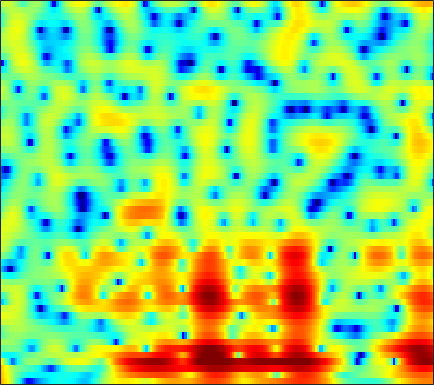

The data file committed next to this chart (first rows):
8.652, 7.7327, 6.402, 4.9408, 3.7488, 2.0172, 0.094002, -1.4956, -3.8618, -6.5751, -9.6895, -12.265, -15.415, -16.309, -15.282, -13.383, -11.696, -10.652, -9.4575, -8.4594, -7.623, -6.9949, -6.2006, -5.5551
7.978, 7.011, 5.673, 4.292, 3.241, 1.837, 0.4691, -0.5093, -1.718, -2.774, -3.647, -4.171, -4.712, -5.104, -5.322, -5.528, -5.689, -5.785, -5.862, -5.87, -5.817, -5.745, -5.611, -5.448
7.855, 6.749, 5.294, 3.902, 2.93, 1.768, 0.7905, 0.1871, -0.4638, -0.977, -1.392, -1.67, -2.047, -2.421, -2.721, -3.237, -3.936, -4.605, -5.737, -7.198, -9.075, -10.78, -13.15, -14.21
5.144, 3.173, 0.1793, -3.48, -6.881, -11.54, -10.52, -7.639, -4.663, -2.635, -1.207, -0.4813, 0.1713, 0.5987, 0.8144, 0.952, 0.9014, 0.7458, 0.3676, -0.1677, -0.7916, -1.238, -1.661, -1.741
-4.398, -4.915, -5.221, -5.477, -5.601, -5.535, -5.068, -4.513, -3.698, -2.917, -2.177, -1.744, -1.334, -1.024, -0.7929, -0.4398, -0.0492, 0.2606, 0.6711, 1.047, 1.391, 1.618, 1.89, 2.124
-1.334, -1.136, -0.7749, -0.4874, -0.3423, -0.2858, -0.398, -0.6017, -1.088, -1.88, -2.917, -3.967, -5.868, -8.303, -9.696, -8.936, -6.197, -4.183, -1.958, -0.2406, 1.059, 1.807, 2.547, 3.021
1.685, 1.477, 1.311, 1.19, 1.091, 0.8934, 0.5949, 0.2962, -0.2478, -1.002, -1.872, -2.575, -3.573, -4.493, -4.918, -4.822, -3.949, -3.047, -1.821, -0.7278, 0.1683, 0.7027, 1.235, 1.574
-2.221, -1.369, -0.467, 0.1812, 0.5223, 0.8173, 0.9503, 0.983, 0.9352, 0.7432, 0.4597, 0.2483, 0.005988, -0.1747, -0.2773, -0.3591, -0.3576, -0.3044, -0.1891, -0.05178, 0.06941, 0.1425, 0.2006, 0.2074
-1.365, -0.4905, 0.414, 1.065, 1.418, 1.742, 1.917, 1.948, 1.923, 1.816, 1.612, 1.406, 1.101, 0.7954, 0.5731, 0.2894, 0.001971, -0.2086, -0.4707, -0.7267, -0.9762, -1.172, -1.447, -1.742
3.004, 2.985, 2.999, 3.02, 3.019, 2.968, 2.851, 2.685, 2.4, 2.078, 1.683, 1.318, 0.743, 0.1007, -0.3996, -1.053, -1.69, -2.134, -2.66, -3.108, -3.495, -3.773, -4.18, -4.694
4.495, 4.294, 4.104, 3.968, 3.866, 3.694, 3.492, 3.261, 2.809, 2.223, 1.521, 0.8905, -0.1304, -1.385, -2.473, -4.053, -5.69, -6.812, -7.831, -8.077, -7.684, -7.229, -6.716, -6.473
2.741, 2.671, 2.795, 3.069, 3.314, 3.538, 3.648, 3.65, 3.392, 2.797, 1.931, 1.133, -0.1621, -1.826, -3.4, -6.056, -9.686, -13.67, -21.75, -17.1, -11.44, -8.839, -6.481, -4.917
-7.718, -7.173, -3.832, -0.9336, 0.6279, 2.123, 2.911, 3.214, 3.323, 2.999, 2.209, 1.361, 0.00726, -1.525, -2.808, -4.526, -5.986, -6.683, -6.947, -6.473, -5.425, -4.487, -3.174, -1.974
-3.062, -2.76, -1.325, 0.4392, 1.583, 2.771, 3.45, 3.555, 3.412, 3.045, 2.219, 1.219, -0.6011, -2.979, -5.308, -9.594, -14.9, -14.68, -10.12, -6.784, -4.502, -3.24, -2.01, -1.178
2.682, 2.58, 2.546, 2.69, 2.857, 2.994, 3.197, 3.217, 2.947, 2.493, 1.905, 1.264, 0.05777, -1.418, -2.627, -4.263, -5.357, -5.414, -4.593, -3.432, -2.389, -1.809, -1.409, -1.515
1.548, 1.152, 0.7864, 0.5082, 0.4031, 0.3233, 0.3046, 0.4588, 0.6408, 0.6074, 0.5245, 0.4678, 0.3047, 0.01291, -0.1937, -0.4127, -0.5413, -0.5583, -0.4804, -0.3197, -0.1436, -0.06319, -0.05403, -0.2222
-2.833, -3.586, -4.484, -5.168, -5.43, -5.148, -4.67, -4.175, -3.241, -2.323, -1.667, -1.267, -0.7656, -0.3912, -0.1969, 0.02442, 0.2084, 0.3313, 0.4777, 0.6455, 0.8074, 0.9305, 1.088, 1.269
-7.445, -8.76, -11.69, -16.66, -22.95, -18.4, -11.75, -9.114, -6.84, -4.946, -3.487, -2.716, -1.885, -1.165, -0.7499, -0.3483, -0.06333, 0.07812, 0.2398, 0.3611, 0.5085, 0.6727, 0.9993, 1.43
-5.703, -6.186, -7.234, -8.321, -8.959, -8.573, -8.276, -7.46, -6.089, -5.123, -4.101, -3.205, -2.172, -1.353, -0.8456, -0.4137, -0.287, -0.3862, -0.7635, -1.344, -1.886, -2.062, -1.675, -0.606
0.2772, -0.03633, -0.7036, -1.651, -2.491, -3.36, -4.909, -6.55, -8.331, -9.211, -7.931, -6.043, -3.555, -1.823, -0.943, -0.2823, -0.2059, -0.5643, -1.733, -3.916, -8.104, -14.96, -16.97, -6.222
2.865, 2.508, 1.823, 0.9148, 0.002412, -1.554, -3.257, -5.322, -8.243, -10.1, -8.685, -6.397, -4.079, -2.352, -1.483, -0.7969, -0.5592, -0.6544, -1.046, -1.715, -2.389, -2.683, -2.429, -1.449
3.238, 3.022, 2.656, 2.14, 1.643, 0.7342, 0.02801, -0.6204, -1.381, -1.753, -1.956, -1.839, -1.587, -1.348, -1.193, -1.088, -1.119, -1.194, -1.354, -1.538, -1.625, -1.613, -1.438, -1.099
3.553, 3.505, 3.362, 3.087, 2.884, 2.474, 1.973, 1.689, 1.173, 0.721, 0.3211, -0.02571, -0.4006, -0.8113, -1.147, -1.629, -2.158, -2.571, -3.119, -3.552, -3.809, -3.843, -3.686, -3.342
3.766, 3.85, 3.856, 3.8, 3.683, 3.535, 3.159, 2.846, 2.386, 1.773, 1.142, 0.6032, -0.1851, -1.015, -1.705, -2.731, -3.903, -4.936, -6.502, -8.203, -9.622, -9.903, -8.976, -7.357
2.969, 3.327, 3.735, 4.054, 4.095, 4.086, 3.866, 3.492, 2.933, 2.098, 1.116, 0.3362, -0.846, -1.988, -2.814, -3.895, -5.093, -6.192, -8.217, -11.48, -16.61, -18.78, -13.26, -8.826
-0.002318, 1.276, 2.65, 3.568, 4.021, 4.163, 4.1, 3.74, 2.924, 1.751, 0.05329, -1.479, -3.909, -6.295, -7.329, -7.186, -6.234, -5.596, -5.066, -4.808, -4.58, -4.238, -3.506, -2.565
-2.613, -0.8065, 0.9433, 2.113, 2.748, 3.218, 3.178, 2.984, 2.199, 1.027, -0.8329, -2.721, -6.168, -11.06, -13.42, -10.01, -6.359, -4.498, -2.753, -1.51, -0.6389, -0.1127, 0.4787, 0.9224
-2.729, -1.821, -0.6541, 0.2859, 0.7628, 1.308, 1.488, 1.454, 1.205, 0.6222, -0.1308, -0.8402, -1.736, -2.451, -2.706, -2.613, -2.101, -1.568, -0.8193, -0.1232, 0.4922, 0.8795, 1.275, 1.524
-4.319, -3.485, -2.429, -1.442, -0.8407, -0.2642, 0.2433, 0.398, 0.5675, 0.4664, 0.3143, 0.07694, -0.2284, -0.5074, -0.6588, -0.7394, -0.6606, -0.4962, -0.1571, 0.2519, 0.7155, 1.04, 1.401, 1.642
-6.781, -5.53, -4.2, -3.022, -2.158, -1.3, -0.548, -0.1288, 0.2332, 0.4422, 0.4135, 0.2952, -0.05089, -0.5154, -0.9117, -1.403, -1.73, -1.765, -1.442, -0.7632, 0.08059, 0.7155, 1.474, 2.044
-8.533, -7.47, -6.107, -4.834, -4.022, -2.634, -1.605, -0.8236, -0.1256, 0.3387, 0.4076, 0.2652, -0.3124, -1.372, -2.556, -4.781, -7.688, -9.336, -7.929, -4.543, -1.751, -0.1384, 1.467, 2.588
-10.89, -11.54, -11.85, -10.64, -8.699, -6.25, -3.866, -2.574, -1.145, -0.2954, 0.178, 0.1864, -0.1555, -1.023, -2.043, -3.97, -6.349, -7.563, -6.464, -3.618, -1.1, 0.3949, 1.899, 2.939
-12.11, -14.52, -19.11, -16.94, -12.63, -8.197, -5.174, -3.547, -1.895, -0.788, -0.04358, 0.2417, 0.4008, 0.3186, 0.1614, -0.09702, -0.2588, -0.2237, 0.08867, 0.6713, 1.375, 1.889, 2.465, 2.842
-7.22, -7.223, -7.069, -6.35, -5.581, -4.28, -3.072, -2.161, -1.235, -0.4656, 0.04806, 0.3599, 0.6366, 0.8397, 0.9663, 1.133, 1.329, 1.504, 1.777, 2.053, 2.314, 2.45, 2.52, 2.42
-3.45, -3.017, -2.469, -2.058, -1.594, -1.218, -0.757, -0.5545, -0.3034, -0.1969, -0.1653, -0.1534, -0.1232, -0.009033, 0.1495, 0.4734, 0.8858, 1.224, 1.664, 2.038, 2.291, 2.381, 2.333, 2.069
-0.3155, 0.0758, 0.4956, 0.784, 0.8468, 0.892, 0.7442, 0.4956, 0.02261, -0.6925, -1.532, -2.276, -3.123, -3.531, -3.349, -2.513, -1.331, -0.4316, 0.6155, 1.438, 1.979, 2.209, 2.273, 2.057
1.939, 2.228, 2.43, 2.535, 2.402, 2.156, 1.572, 1.032, -0.05901, -1.535, -3.631, -5.868, -10.45, -19.29, -16.45, -8.681, -4.52, -2.438, -0.4472, 0.8941, 1.744, 2.099, 2.24, 2.031
2.56, 2.8, 2.962, 2.884, 2.782, 2.324, 1.679, 1.044, -0.07137, -1.384, -3.009, -4.266, -5.929, -6.836, -6.538, -5.023, -3.081, -1.704, -0.1706, 0.9598, 1.7, 1.986, 2.016, 1.647
1.939, 2.198, 2.441, 2.417, 2.297, 1.837, 1.203, 0.479, -0.5889, -1.821, -3.019, -3.704, -4.215, -4.083, -3.589, -2.576, -1.356, -0.4385, 0.6556, 1.518, 2.088, 2.3, 2.265, 1.83
0.1181, 0.6182, 1.169, 1.49, 1.439, 1.109, 0.4153, -0.4941, -2.007, -4.201, -7.071, -9.433, -10.76, -8.415, -6.099, -3.478, -1.435, -0.2073, 1.089, 2.054, 2.694, 2.974, 3.079, 2.861
-3.912, -2.328, -0.9462, -0.04794, 0.1309, 0.162, -0.3832, -1.073, -2.428, -4.487, -7.219, -9.488, -10.82, -8.41, -6.086, -3.514, -1.54, -0.3992, 0.8047, 1.72, 2.376, 2.731, 3.017, 3.107
-4.632, -3.104, -1.675, -0.9375, -0.5063, -0.428, -0.6619, -0.9154, -1.538, -2.217, -2.816, -3.2, -3.316, -3.038, -2.637, -1.96, -1.268, -0.7869, -0.2071, 0.3137, 0.818, 1.188, 1.653, 2.061
-0.8737, -0.6122, -0.2972, -0.1676, -0.1499, -0.3751, -0.6071, -0.8454, -1.134, -1.297, -1.397, -1.424, -1.401, -1.377, -1.388, -1.489, -1.741, -1.99, -2.34, -2.518, -2.247, -1.727, -0.7147, 0.3707
1.907, 1.725, 1.294, 0.7736, 0.06339, -0.835, -1.785, -2.461, -2.766, -2.542, -1.968, -1.421, -0.9069, -0.6671, -0.7241, -1.218, -2.287, -3.612, -6.373, -10.67, -12.53, -8.78, -4.276, -1.263
2.652, 2.338, 1.617, 0.4843, -0.7516, -2.967, -6.596, -10.81, -15.02, -9.023, -4.712, -2.739, -1.046, -0.1534, 0.08589, -0.1019, -0.8443, -1.793, -3.491, -5.263, -5.614, -4.478, -2.245, -0.23
1.147, 0.9401, 0.5281, -0.264, -0.9523, -2.303, -4.058, -5.237, -5.721, -4.562, -2.757, -1.523, -0.2551, 0.5315, 0.8391, 0.9433, 0.7503, 0.4922, 0.07946, -0.2367, -0.3179, -0.1903, 0.1664, 0.6281
-1.358, -1.291, -1.112, -0.8769, -0.7006, -0.61, -0.4935, -0.3328, -0.08536, 0.3206, 0.8274, 1.203, 1.592, 1.813, 1.856, 1.742, 1.465, 1.188, 0.7736, 0.3791, 0.04189, -0.1434, -0.3177, -0.4275
-6.294, -5.859, -4.322, -2.375, -1.194, 0.2127, 1.305, 1.905, 2.528, 2.989, 3.284, 3.382, 3.355, 3.138, 2.843, 2.269, 1.52, 0.8511, -0.1045, -1.06, -1.865, -2.309, -2.652, -2.823
-17.35, -15.19, -7.347, -3.111, -0.9766, 1.127, 2.574, 3.326, 4.054, 4.473, 4.613, 4.542, 4.228, 3.648, 3.025, 1.921, 0.4755, -0.8838, -3.082, -5.734, -8.324, -9.373, -8.806, -7.349
-2.659, -2.298, -1.305, 0.05401, 1.129, 2.295, 3.208, 3.728, 4.185, 4.361, 4.267, 4.028, 3.485, 2.662, 1.852, 0.4884, -1.267, -2.917, -5.693, -9.485, -14.76, -17.63, -14.12, -10.47
0.6542, 0.9451, 1.436, 2.03, 2.439, 2.963, 3.384, 3.604, 3.702, 3.596, 3.272, 2.884, 2.159, 1.214, 0.3662, -0.9321, -2.401, -3.575, -5.186, -6.721, -7.883, -8.372, -8.473, -8.082
1.653, 1.97, 2.449, 2.881, 3.162, 3.494, 3.688, 3.716, 3.602, 3.289, 2.76, 2.215, 1.285, 0.1456, -0.8287, -2.229, -3.663, -4.659, -5.814, -6.636, -7.127, -7.286, -7.309, -7.202
1.45, 1.99, 2.668, 3.266, 3.673, 4.039, 4.219, 4.219, 4.046, 3.626, 2.942, 2.237, 1.044, -0.4816, -1.856, -4.003, -6.405, -8.172, -9.815, -10, -9.258, -8.566, -7.77, -7.282
-0.3511, 0.7285, 1.981, 3.043, 3.653, 4.235, 4.572, 4.67, 4.551, 4.157, 3.471, 2.747, 1.47, -0.2325, -1.863, -4.711, -8.766, -13.43, -25.22, -16.58, -11.26, -9.162, -7.511, -6.705
-3.732, -1.716, 0.4157, 1.951, 2.786, 3.614, 4.11, 4.285, 4.267, 4.002, 3.487, 2.947, 1.987, 0.7603, -0.3361, -1.998, -3.783, -5.053, -6.221, -6.538, -6.2, -5.81, -5.337, -5.066
-3.951, -2.072, -0.1854, 1.205, 2.019, 2.74, 3.139, 3.251, 3.247, 3.061, 2.737, 2.41, 1.878, 1.232, 0.6843, -0.1062, -0.9293, -1.533, -2.249, -2.862, -3.353, -3.643, -3.976, -4.2
-0.793, 0.1055, 1.115, 1.87, 2.213, 2.437, 2.416, 2.278, 1.988, 1.657, 1.389, 1.239, 1.135, 1.054, 0.9583, 0.7331, 0.3676, 0.01236, -0.6191, -1.406, -2.376, -3.208, -4.402, -5.507
2.181, 2.563, 2.981, 3.119, 2.984, 2.562, 1.782, 0.9839, -0.4041, -1.744, -2.381, -2.08, -1.058, 0.05882, 0.7159, 1.258, 1.415, 1.284, 0.7705, -0.1346, -1.49, -2.92, -5.662, -10.14
